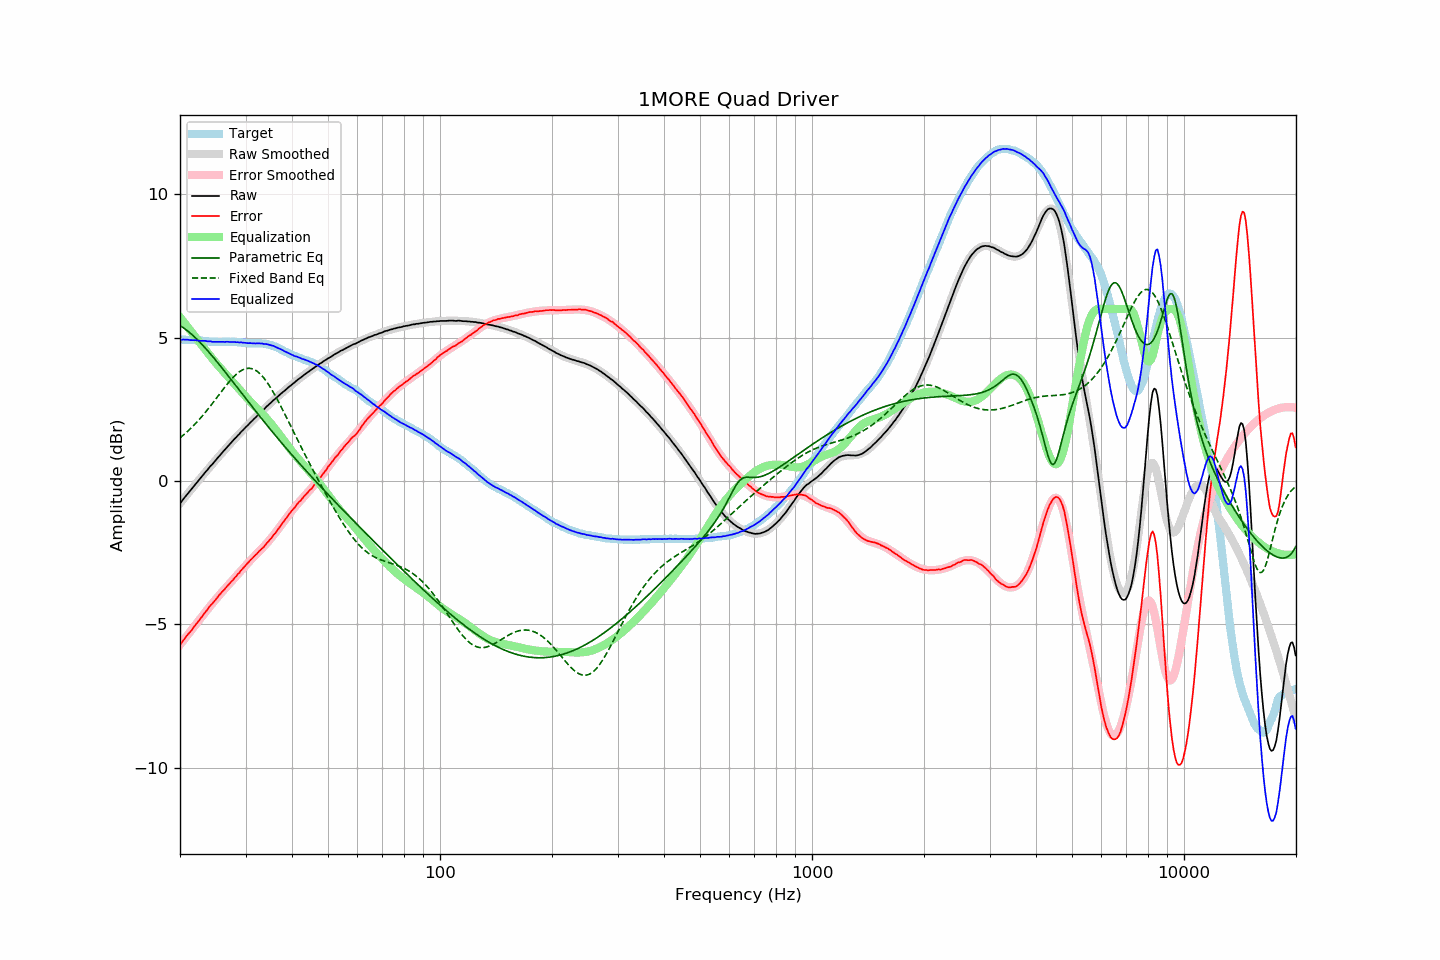

The data file committed next to this chart (first rows):
frequency, raw, error, smoothed, error_smoothed, equalization, parametric_eq, fixed_band_eq, equalized_raw, equalized_smoothed, target
20.00, -0.79, -5.72, -0.78, -5.71, 5.71, 5.42, 1.50, 4.93, 4.93, 4.93
20.20, -0.72, -5.65, -0.71, -5.64, 5.64, 5.39, 1.55, 4.93, 4.93, 4.93
20.40, -0.64, -5.57, -0.64, -5.57, 5.57, 5.35, 1.60, 4.93, 4.93, 4.93
20.61, -0.57, -5.50, -0.57, -5.50, 5.50, 5.31, 1.64, 4.93, 4.93, 4.93
20.81, -0.50, -5.41, -0.50, -5.43, 5.43, 5.27, 1.69, 4.93, 4.92, 4.92
21.02, -0.43, -5.34, -0.43, -5.35, 5.35, 5.22, 1.74, 4.93, 4.92, 4.92
21.23, -0.37, -5.28, -0.36, -5.28, 5.28, 5.18, 1.80, 4.92, 4.92, 4.92
21.44, -0.30, -5.22, -0.29, -5.21, 5.21, 5.13, 1.85, 4.91, 4.92, 4.93
21.66, -0.23, -5.14, -0.22, -5.14, 5.14, 5.08, 1.91, 4.91, 4.91, 4.92
21.87, -0.16, -5.07, -0.16, -5.07, 5.07, 5.03, 1.96, 4.91, 4.91, 4.92
22.09, -0.09, -4.99, -0.09, -4.99, 4.99, 4.97, 2.02, 4.91, 4.91, 4.91
22.31, -0.03, -4.93, -0.02, -4.92, 4.92, 4.92, 2.08, 4.90, 4.90, 4.91
22.54, 0.04, -4.85, 0.05, -4.85, 4.85, 4.86, 2.15, 4.89, 4.90, 4.90
22.76, 0.11, -4.78, 0.12, -4.78, 4.78, 4.80, 2.21, 4.89, 4.89, 4.90
22.99, 0.18, -4.71, 0.18, -4.71, 4.71, 4.74, 2.27, 4.89, 4.89, 4.89
23.22, 0.25, -4.63, 0.25, -4.64, 4.64, 4.68, 2.34, 4.89, 4.89, 4.88
23.45, 0.32, -4.56, 0.32, -4.56, 4.56, 4.62, 2.41, 4.89, 4.88, 4.88
23.69, 0.38, -4.49, 0.38, -4.49, 4.49, 4.56, 2.48, 4.87, 4.87, 4.87
23.92, 0.45, -4.41, 0.45, -4.42, 4.42, 4.49, 2.55, 4.87, 4.87, 4.86
24.16, 0.52, -4.34, 0.52, -4.35, 4.35, 4.43, 2.62, 4.87, 4.87, 4.86
24.40, 0.57, -4.29, 0.58, -4.28, 4.28, 4.36, 2.69, 4.85, 4.86, 4.86
24.65, 0.64, -4.22, 0.65, -4.21, 4.21, 4.30, 2.77, 4.85, 4.86, 4.86
24.89, 0.71, -4.14, 0.71, -4.14, 4.14, 4.23, 2.84, 4.86, 4.86, 4.86
25.14, 0.77, -4.08, 0.78, -4.08, 4.08, 4.16, 2.91, 4.85, 4.85, 4.86
25.39, 0.84, -4.00, 0.84, -4.01, 4.01, 4.09, 2.99, 4.86, 4.85, 4.85
25.65, 0.90, -3.94, 0.91, -3.95, 3.95, 4.02, 3.06, 4.85, 4.85, 4.85
25.91, 0.97, -3.87, 0.97, -3.88, 3.88, 3.95, 3.14, 4.85, 4.85, 4.85
26.16, 1.03, -3.82, 1.03, -3.82, 3.82, 3.88, 3.21, 4.85, 4.85, 4.86
26.43, 1.09, -3.76, 1.10, -3.76, 3.76, 3.81, 3.28, 4.85, 4.85, 4.85
26.69, 1.16, -3.69, 1.16, -3.69, 3.69, 3.74, 3.35, 4.86, 4.85, 4.85
26.96, 1.22, -3.63, 1.22, -3.63, 3.63, 3.67, 3.42, 4.85, 4.85, 4.85
27.23, 1.28, -3.57, 1.29, -3.57, 3.57, 3.59, 3.49, 4.85, 4.85, 4.85
27.50, 1.34, -3.51, 1.35, -3.50, 3.50, 3.52, 3.55, 4.85, 4.85, 4.85
27.77, 1.40, -3.45, 1.41, -3.44, 3.44, 3.45, 3.61, 4.85, 4.85, 4.86
28.05, 1.47, -3.37, 1.47, -3.38, 3.38, 3.38, 3.67, 4.85, 4.85, 4.85
28.33, 1.52, -3.32, 1.53, -3.31, 3.31, 3.31, 3.72, 4.84, 4.84, 4.85
28.62, 1.59, -3.24, 1.59, -3.25, 3.25, 3.23, 3.77, 4.84, 4.84, 4.84
28.90, 1.64, -3.20, 1.65, -3.19, 3.19, 3.16, 3.81, 4.83, 4.83, 4.84
29.19, 1.71, -3.12, 1.71, -3.12, 3.12, 3.09, 3.85, 4.84, 4.83, 4.83
29.48, 1.76, -3.06, 1.76, -3.06, 3.06, 3.02, 3.88, 4.82, 4.83, 4.82
29.78, 1.82, -3.00, 1.82, -3.00, 3.00, 2.94, 3.90, 4.82, 4.82, 4.82
30.08, 1.88, -2.93, 1.88, -2.94, 2.94, 2.87, 3.92, 4.82, 4.82, 4.82
30.38, 1.93, -2.87, 1.94, -2.87, 2.87, 2.80, 3.93, 4.81, 4.81, 4.81
30.68, 1.99, -2.81, 1.99, -2.82, 2.82, 2.73, 3.93, 4.81, 4.81, 4.80
30.99, 2.05, -2.75, 2.05, -2.76, 2.76, 2.66, 3.93, 4.81, 4.81, 4.80
31.30, 2.10, -2.70, 2.11, -2.70, 2.70, 2.58, 3.91, 4.80, 4.81, 4.80
31.61, 2.16, -2.63, 2.16, -2.64, 2.64, 2.51, 3.89, 4.80, 4.80, 4.80
31.93, 2.21, -2.58, 2.22, -2.58, 2.58, 2.44, 3.86, 4.80, 4.80, 4.80
32.24, 2.27, -2.53, 2.27, -2.53, 2.53, 2.37, 3.82, 4.80, 4.80, 4.80
32.57, 2.33, -2.46, 2.33, -2.47, 2.47, 2.30, 3.78, 4.80, 4.80, 4.79
32.89, 2.38, -2.42, 2.38, -2.41, 2.41, 2.23, 3.73, 4.80, 4.80, 4.80
33.22, 2.44, -2.35, 2.44, -2.35, 2.35, 2.16, 3.67, 4.80, 4.79, 4.80
33.55, 2.48, -2.31, 2.49, -2.29, 2.29, 2.09, 3.60, 4.78, 4.79, 4.79
33.89, 2.54, -2.24, 2.55, -2.23, 2.23, 2.02, 3.53, 4.78, 4.78, 4.78
34.23, 2.60, -2.17, 2.60, -2.17, 2.17, 1.95, 3.46, 4.78, 4.77, 4.77
34.57, 2.65, -2.11, 2.65, -2.11, 2.11, 1.88, 3.37, 4.76, 4.76, 4.77
34.92, 2.70, -2.04, 2.70, -2.04, 2.04, 1.81, 3.29, 4.74, 4.74, 4.74
35.27, 2.75, -1.99, 2.75, -1.97, 1.97, 1.75, 3.19, 4.73, 4.73, 4.74
35.62, 2.81, -1.89, 2.81, -1.90, 1.90, 1.68, 3.10, 4.72, 4.71, 4.71
35.97, 2.85, -1.84, 2.86, -1.83, 1.83, 1.61, 3.00, 4.69, 4.69, 4.69
... 635 more rows
